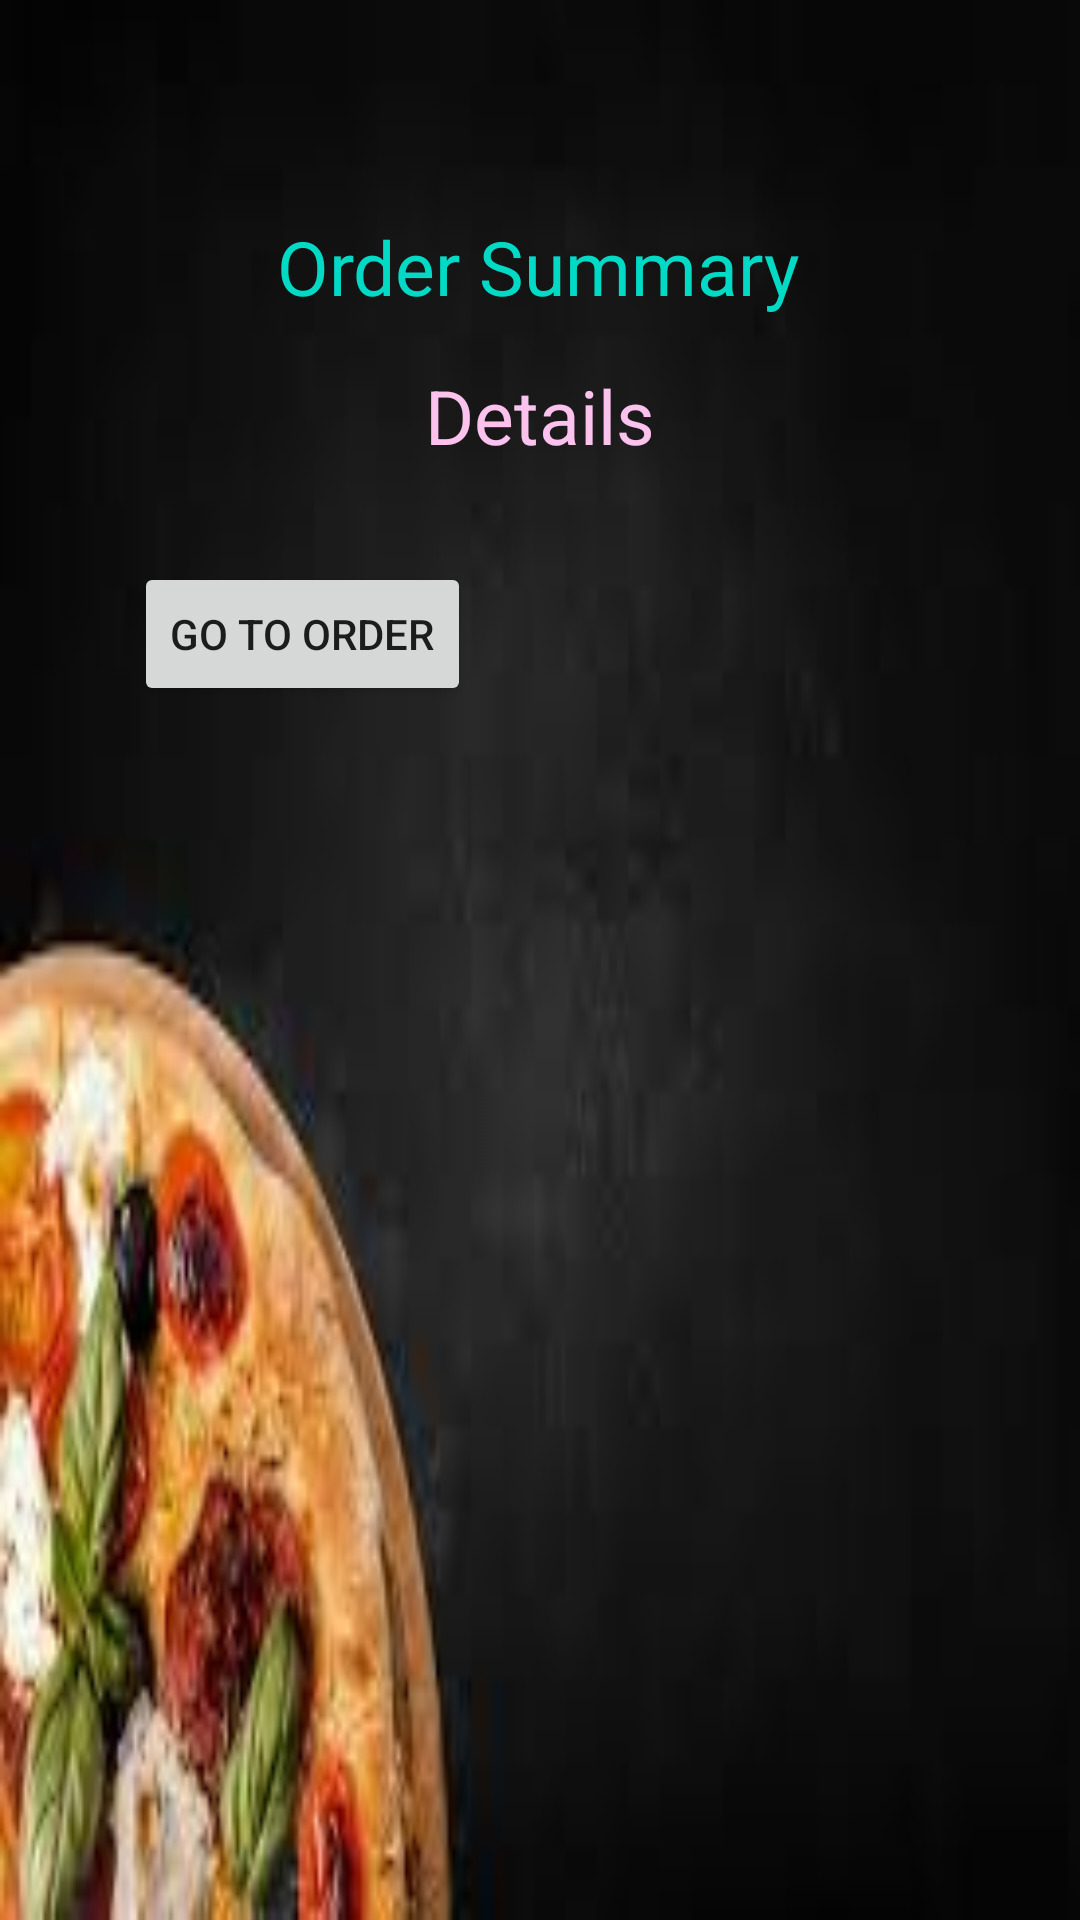

Here is an Android app screen rendered from its layout file. Give the layout XML and the strings, colors and styles it references.
<!-- AndroidManifest.xml: application theme AppTheme -->
<!-- res/layout/activity_summary.xml -->
<?xml version="1.0" encoding="utf-8"?>
<androidx.constraintlayout.widget.ConstraintLayout xmlns:android="http://schemas.android.com/apk/res/android"
    xmlns:app="http://schemas.android.com/apk/res-auto"
    xmlns:tools="http://schemas.android.com/tools"
    android:layout_width="match_parent"
    android:layout_height="match_parent"
    tools:context=".Summary"
    android:background="@drawable/bg1">
    <TextView
        android:id="@+id/Ordertxt"
        android:layout_width="wrap_content"
        android:layout_height="wrap_content"
        android:layout_marginTop="72dp"
        android:text="Order Summary"
        android:textColor="@color/colorAccent"
        android:textSize="25dp"
        app:layout_constraintEnd_toEndOf="parent"
        app:layout_constraintHorizontal_bias="0.497"
        app:layout_constraintStart_toStartOf="parent"
        app:layout_constraintTop_toTopOf="parent" />

    <TextView
        android:id="@+id/textView"
        android:layout_width="wrap_content"
        android:layout_height="wrap_content"
        android:layout_marginTop="16dp"
        android:text="Details"
        android:textColor="@color/colorPink"
        android:textSize="25dp"
        app:layout_constraintEnd_toEndOf="parent"
        app:layout_constraintStart_toStartOf="parent"
        app:layout_constraintTop_toBottomOf="@+id/Ordertxt" />

    <Button
        android:id="@+id/goBack"
        android:layout_width="wrap_content"
        android:layout_height="wrap_content"
        android:layout_marginTop="32dp"
        android:text="Go to order"
        app:layout_constraintEnd_toEndOf="parent"
        app:layout_constraintHorizontal_bias="0.181"
        app:layout_constraintStart_toStartOf="parent"
        app:layout_constraintTop_toBottomOf="@+id/textView" />

</androidx.constraintlayout.widget.ConstraintLayout>
<!-- resources referenced by this layout -->
<resources>
  <color name="colorAccent">#03DAC5</color>
  <color name="colorPink">#FBC2EE</color>
  <!-- drawable bg1: jpg bitmap (drawable, 4744 bytes) -->
  <style name="AppTheme" parent="Theme.AppCompat.Light.DarkActionBar">
          
          <item name="colorPrimary">@color/colorPrimary</item>
          <item name="colorPrimaryDark">@color/ColorYe</item>
          <item name="colorAccent">@color/colorAccent</item>
      </style>
  <color name="colorPrimary">#6537FD</color>
  <color name="ColorYe">#FBF96C</color>
</resources>
